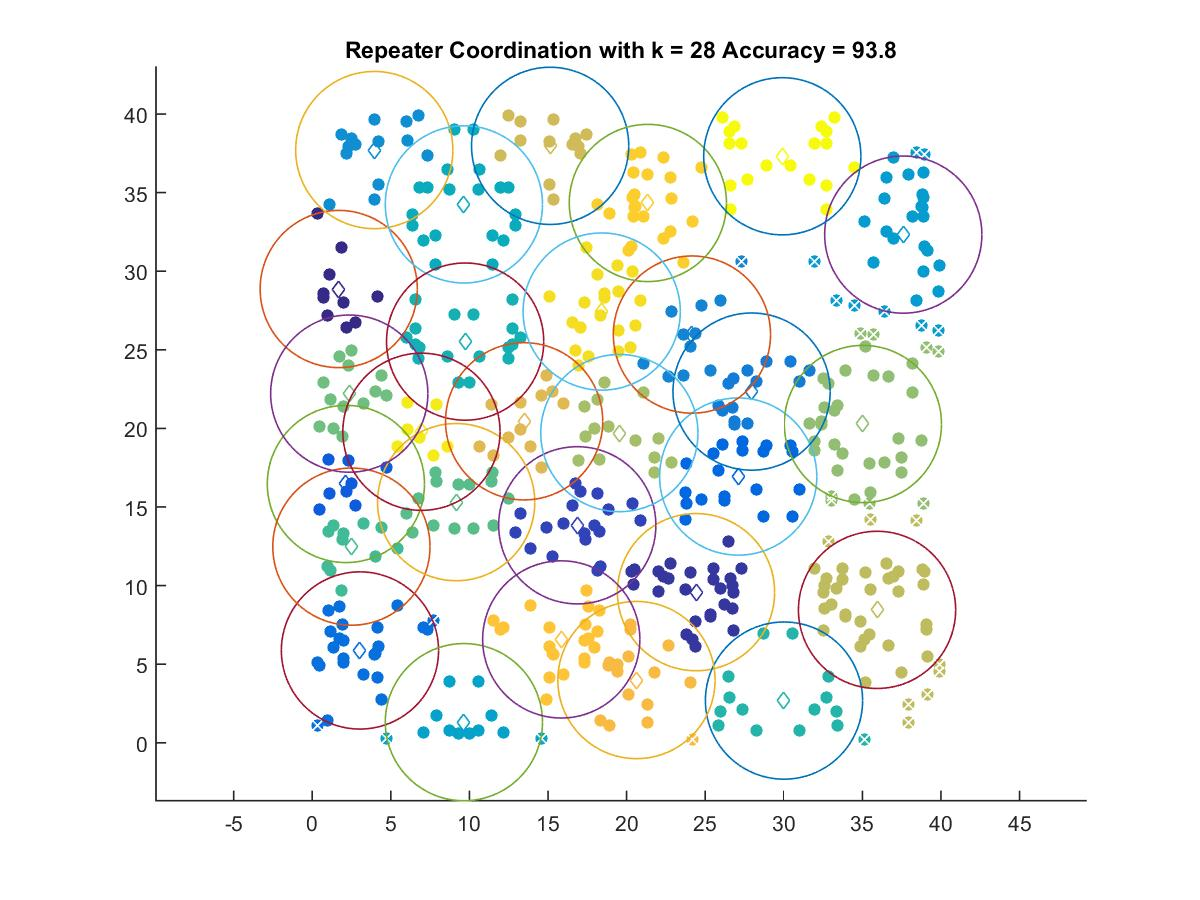

The table this chart was drawn from, first rows:
1.6851, 28.867
24.41, 9.581
16.86, 13.84
2.141, 16.46
27.1, 16.94
3.036, 5.873
27.95, 22.34
24.16, 25.97
3.946, 37.71
37.6, 32.33
9.649, 1.311
9.649, 34.25
9.726, 25.52
30.01, 2.683
2.491, 12.48
9.156, 15.31
2.355, 22.21
35.03, 20.28
19.54, 19.7
35.93, 8.453
15.13, 37.98
13.48, 20.45
20.63, 3.99
15.84, 6.574
21.35, 34.34
18.41, 27.43
6.947, 19.79
29.9, 37.31
